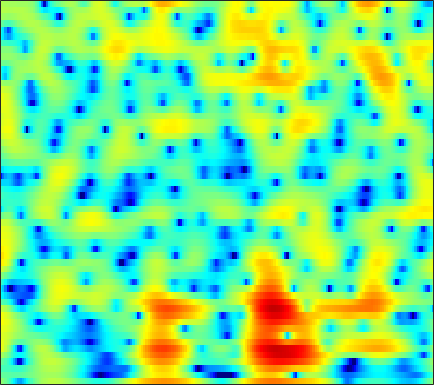

Values plotted in this chart, from the file beside it:
0.82104, 0.1871, -0.80699, -2.0017, -3.0541, -4.7129, -6.6969, -8.353, -10.344, -10.816, -9.3087, -7.6701, -5.5786, -3.8017, -2.6809, -1.4283, -0.39696, 0.24888, 0.96399, 1.5361, 1.9841, 2.2451, 2.5056, 2.6714
-1.365, -1.45, -1.58, -1.719, -1.819, -1.932, -2.003, -2.019, -1.975, -1.852, -1.647, -1.443, -1.116, -0.7445, -0.4492, -0.04939, 0.3383, 0.6122, 0.9424, 1.222, 1.444, 1.569, 1.672, 1.702
-2.895, -2.851, -2.91, -3.068, -3.226, -3.446, -3.626, -3.699, -3.672, -3.475, -3.105, -2.731, -2.141, -1.49, -0.9908, -0.3377, 0.2782, 0.7026, 1.204, 1.629, 1.963, 2.154, 2.328, 2.407
-1.106, -1.55, -2.404, -3.601, -4.769, -6.82, -9.752, -12.99, -20.36, -20.17, -12.67, -9.317, -6.196, -3.927, -2.578, -1.111, 0.0697, 0.7968, 1.592, 2.209, 2.668, 2.914, 3.122, 3.202
2.124, 1.434, 0.3593, -0.8741, -1.881, -3.275, -4.592, -5.433, -6.145, -6.252, -5.744, -5.051, -3.864, -2.568, -1.618, -0.4601, 0.5394, 1.158, 1.813, 2.27, 2.531, 2.604, 2.54, 2.313
5.189, 4.388, 3.092, 1.49, 0.03295, -2.364, -5.543, -8.817, -15.64, -17.62, -10.36, -7.032, -3.995, -1.837, -0.5862, 0.7126, 1.677, 2.197, 2.638, 2.809, 2.7, 2.434, 1.827, 0.9265
5.034, 4.562, 3.778, 2.83, 2.027, 0.8831, -0.2634, -1.038, -1.803, -2.129, -1.995, -1.667, -1.077, -0.4664, -0.04904, 0.3949, 0.695, 0.8196, 0.8355, 0.67, 0.3077, -0.1084, -0.8801, -1.911
4.434, 4.243, 3.88, 3.42, 3.031, 2.473, 1.894, 1.471, 0.9489, 0.4808, 0.05854, -0.2212, -0.5431, -0.8253, -1.017, -1.255, -1.484, -1.651, -1.884, -2.127, -2.408, -2.656, -3.069, -3.554
5.072, 4.9, 4.577, 4.166, 3.799, 3.247, 2.635, 2.137, 1.429, 0.6772, -0.1298, -0.7722, -1.688, -2.652, -3.366, -4.279, -5.042, -5.433, -5.663, -5.576, -5.276, -4.985, -4.63, -4.394
5.874, 5.588, 5.126, 4.572, 4.099, 3.411, 2.655, 2.033, 1.138, 0.1729, -0.8921, -1.799, -3.202, -4.95, -6.613, -9.544, -13.97, -18.87, -18.92, -12.82, -9.107, -7.234, -5.435, -4.24
5.671, 5.231, 4.54, 3.763, 3.117, 2.195, 1.236, 0.5088, -0.4524, -1.345, -2.144, -2.705, -3.416, -4.218, -4.878, -5.795, -6.59, -6.877, -6.564, -5.511, -4.108, -3.125, -2.006, -1.164
3.284, 2.792, 1.974, 0.925, -0.0426, -1.583, -3.392, -4.834, -6.732, -8.015, -8.041, -7.44, -6.272, -5.085, -4.287, -3.339, -2.447, -1.778, -0.8817, 0.006548, 0.8751, 1.503, 2.179, 2.653
-2.057, -2.287, -2.973, -4.09, -5.194, -7.117, -9.574, -11.87, -16.09, -20.73, -18.15, -14.73, -11.46, -9.081, -7.537, -5.686, -3.953, -2.741, -1.224, 0.1752, 1.376, 2.176, 3.1, 3.8
-5.936, -6.577, -7.824, -9.313, -10.34, -11.46, -12.45, -12.96, -13.43, -13.88, -14.33, -14.6, -14.79, -14.73, -14, -11.83, -8.893, -6.684, -4.031, -1.757, 0.1362, 1.296, 2.567, 3.58
-6.677, -8.712, -12.4, -18.09, -25.78, -23.14, -17.28, -15.26, -13.75, -13.1, -13.26, -13.94, -15.47, -17.8, -18.82, -15.41, -10.76, -7.893, -4.751, -2.277, -0.2497, 1.027, 2.415, 3.495
-3.351, -4.667, -6.559, -8.416, -9.416, -10.07, -10, -9.658, -9.261, -8.947, -8.65, -8.498, -8.257, -7.822, -7.287, -6.278, -4.943, -3.822, -2.301, -0.8231, 0.4835, 1.36, 2.397, 3.248
0.6843, -0.1405, -1.298, -2.386, -3.153, -4.099, -4.923, -5.349, -5.756, -5.978, -5.99, -5.817, -5.428, -4.856, -4.33, -3.521, -2.655, -1.973, -1.062, -0.1851, 0.673, 1.233, 1.893, 2.467
4.13, 3.4, 2.313, 1.052, -0.02319, -1.558, -3.259, -4.608, -6.243, -7.385, -7.6, -7.1, -6.013, -4.866, -4.058, -3.093, -2.253, -1.689, -1.014, -0.4383, 0.1162, 0.5122, 0.9678, 1.344
6.995, 6.357, 5.264, 3.867, 2.61, 0.5635, -2.146, -4.832, -9.945, -19.82, -16.32, -10.99, -7.329, -5.256, -4.251, -3.413, -2.935, -2.736, -2.565, -2.374, -2.158, -1.905, -1.485, -1.098
7.503, 7.051, 6.228, 5.197, 4.259, 2.811, 1.209, -0.08524, -1.744, -3.053, -3.829, -4.027, -4.099, -4.204, -4.431, -5.017, -6.03, -7.068, -8.806, -10.37, -10.77, -9.982, -8.268, -6.743
6.498, 6.273, 5.822, 5.188, 4.599, 3.694, 2.715, 1.931, 0.8653, -0.1616, -1.171, -1.92, -2.931, -4.029, -4.962, -6.42, -8.283, -10.05, -13.21, -17.08, -18.55, -15.97, -12.37, -9.934
5.565, 5.508, 5.278, 4.857, 4.459, 3.796, 3.005, 2.362, 1.407, 0.3735, -0.7384, -1.639, -2.9, -4.248, -5.306, -6.693, -7.993, -8.836, -9.751, -10.14, -9.976, -9.557, -8.659, -7.643
5.12, 5.096, 4.897, 4.544, 4.191, 3.601, 2.873, 2.257, 1.328, 0.2608, -0.9284, -1.936, -3.452, -5.176, -6.639, -8.737, -10.72, -11.71, -11.71, -10.66, -9.095, -7.928, -6.555, -5.357
4.811, 4.688, 4.413, 4.026, 3.622, 3.004, 2.273, 1.644, 0.7728, -0.1767, -1.208, -2.059, -3.394, -5.095, -6.727, -9.773, -14.52, -19.57, -17.21, -11.32, -7.801, -5.965, -4.128, -2.824
3.536, 3.377, 3.129, 2.726, 2.271, 1.491, 0.5184, -0.3106, -1.343, -2.11, -2.522, -2.619, -2.65, -2.775, -2.946, -3.287, -3.571, -3.578, -3.14, -2.365, -1.355, -0.6708, 0.0972, 0.5952
-1.268, -0.5949, 0.04593, 0.1446, -0.1115, -1.143, -2.925, -4.968, -9.143, -13.54, -10.21, -6.844, -3.719, -1.666, -0.5751, 0.5135, 1.317, 1.81, 2.382, 2.86, 3.222, 3.403, 3.441, 3.226
-7.61, -5.28, -3.543, -2.759, -2.667, -3.084, -4.095, -5.152, -6.677, -7.425, -6.543, -5.109, -3.086, -1.315, -0.2083, 0.9964, 1.955, 2.531, 3.114, 3.55, 3.777, 3.825, 3.691, 3.297
-4.048, -3.913, -3.686, -3.495, -3.497, -3.527, -3.695, -3.784, -3.825, -3.665, -3.216, -2.733, -1.927, -1.039, -0.3674, 0.4754, 1.234, 1.732, 2.295, 2.7, 2.972, 3.056, 3.026, 2.797
-3.041, -3.343, -3.63, -3.859, -3.999, -4.137, -4.197, -4.176, -4.048, -3.772, -3.324, -2.904, -2.26, -1.555, -1.013, -0.2812, 0.426, 0.9231, 1.548, 2.067, 2.494, 2.726, 2.909, 2.933
-4.151, -4.539, -4.965, -5.393, -5.649, -6.105, -6.415, -6.569, -6.505, -6.093, -5.435, -4.835, -3.991, -3.158, -2.548, -1.754, -0.9496, -0.3343, 0.4836, 1.313, 2.062, 2.564, 3.104, 3.483
-8.251, -8.173, -8.05, -8.171, -8.651, -9.773, -11.65, -13.23, -14.14, -12.44, -9.977, -8.447, -6.953, -6.008, -5.525, -5.013, -4.342, -3.57, -2.212, -0.6643, 0.8458, 1.853, 2.99, 3.855
-17.55, -13.06, -10.27, -9.166, -9.214, -10.09, -12.24, -14.39, -16.11, -13.58, -10.62, -9.111, -8.119, -8.235, -9.169, -11.89, -16.35, -14.9, -8.549, -4.14, -1.082, 0.637, 2.39, 3.669
-7.785, -7.26, -6.422, -5.805, -5.545, -5.479, -5.589, -5.703, -5.699, -5.482, -5.195, -5.047, -5.104, -5.571, -6.221, -7.32, -7.938, -7.356, -5.375, -2.978, -0.8903, 0.4323, 1.851, 2.952
-3.54, -3.197, -2.697, -2.284, -1.97, -1.73, -1.53, -1.448, -1.363, -1.322, -1.323, -1.358, -1.467, -1.627, -1.759, -1.881, -1.864, -1.717, -1.288, -0.7422, -0.1267, 0.3175, 0.8793, 1.385
-1.903, -1.208, -0.4598, 0.1452, 0.4758, 0.8388, 1.057, 1.167, 1.219, 1.195, 1.115, 1.019, 0.8561, 0.6614, 0.5015, 0.2813, 0.05727, -0.1169, -0.3588, -0.6312, -0.9358, -1.197, -1.527, -1.773
-0.5043, 0.3731, 1.262, 1.916, 2.238, 2.541, 2.662, 2.671, 2.579, 2.403, 2.164, 1.955, 1.656, 1.331, 1.07, 0.6763, 0.214, -0.2012, -0.935, -1.857, -3.078, -4.205, -6.072, -8.218
1.506, 2.175, 2.867, 3.301, 3.503, 3.53, 3.377, 3.124, 2.673, 2.121, 1.533, 1.119, 0.6429, 0.271, 0.04142, -0.2654, -0.6651, -1.073, -1.838, -2.936, -4.49, -6.015, -8.752, -12.63
3.476, 3.956, 4.412, 4.605, 4.578, 4.272, 3.658, 2.987, 1.804, 0.3368, -1.279, -2.372, -3.272, -3.288, -2.926, -2.341, -1.964, -1.917, -2.141, -2.806, -3.844, -4.858, -6.419, -8.017
4.379, 4.927, 5.371, 5.498, 5.327, 4.819, 3.863, 2.833, 0.9346, -1.832, -6.03, -11.31, -29.91, -11.5, -7.43, -4.51, -2.922, -2.279, -1.988, -2.201, -2.861, -3.673, -5.16, -7.208
3.687, 4.38, 4.921, 5.082, 4.922, 4.431, 3.556, 2.658, 1.175, -0.6714, -2.651, -4.01, -5.105, -5.042, -4.524, -3.652, -2.895, -2.47, -2.23, -2.263, -2.628, -3.158, -4.199, -5.671
3.487, 4.009, 4.388, 4.423, 4.272, 3.768, 3.015, 2.308, 1.183, -0.02292, -1.247, -2.095, -3.012, -3.604, -3.816, -3.811, -3.618, -3.396, -3.072, -2.808, -2.718, -2.755, -2.976, -3.356
4.393, 4.566, 4.596, 4.38, 4.08, 3.455, 2.599, 1.815, 0.5686, -0.8295, -2.381, -3.595, -5.178, -6.546, -7.176, -7.307, -6.667, -5.918, -4.771, -3.774, -2.954, -2.472, -2.021, -1.77
5.114, 5.033, 4.784, 4.362, 3.879, 3.091, 2.059, 1.097, -0.395, -2.218, -4.426, -6.41, -9.776, -14.69, -20.38, -20.05, -13.19, -9.931, -6.987, -4.833, -3.221, -2.31, -1.386, -0.755
4.964, 4.757, 4.367, 3.835, 3.316, 2.447, 1.359, 0.3722, -1.193, -3.095, -5.309, -7.13, -9.683, -12, -13.05, -12.79, -10.73, -8.899, -6.436, -4.362, -2.702, -1.695, -0.6674, 0.04931
4.069, 3.794, 3.386, 2.901, 2.527, 1.852, 0.9526, 0.1168, -1.321, -3.214, -5.554, -7.659, -10.79, -13.23, -13.34, -11.26, -8.501, -6.569, -4.365, -2.543, -1.081, -0.2184, 0.6442, 1.21
1.787, 1.285, 0.8882, 0.8417, 0.9164, 1.011, 0.8644, 0.5206, -0.3021, -1.593, -3.526, -5.523, -9.099, -12.89, -12.55, -8.646, -5.228, -3.302, -1.318, 0.1827, 1.255, 1.816, 2.298, 2.496
-4.516, -7.462, -8.883, -5.524, -3.271, -1.106, 0.1817, 0.6815, 0.8876, 0.7221, 0.2344, -0.2322, -0.7989, -1.075, -0.9938, -0.4579, 0.3624, 1.013, 1.82, 2.401, 2.73, 2.816, 2.69, 2.303
-4.654, -6.498, -7.215, -5.282, -3.462, -1.568, -0.2225, 0.4854, 1.083, 1.371, 1.52, 1.585, 1.656, 1.763, 1.899, 2.146, 2.388, 2.567, 2.669, 2.586, 2.278, 1.87, 1.06, -0.03797
-0.6797, -0.9386, -1.02, -0.7895, -0.4703, -0.04989, 0.3628, 0.6256, 0.8518, 0.9873, 1.14, 1.267, 1.492, 1.781, 2.03, 2.358, 2.6, 2.703, 2.622, 2.292, 1.629, 0.8596, -0.5897, -2.641
0.8356, 0.8836, 0.8972, 0.8841, 0.8342, 0.7158, 0.4855, 0.2118, -0.2344, -0.6822, -1.044, -1.099, -0.729, 0.07196, 0.7846, 1.686, 2.437, 2.8, 3.021, 2.878, 2.322, 1.591, 0.1395, -2.004
0.04121, 0.1759, 0.1844, 0.03971, -0.1633, -0.5241, -1.148, -1.871, -3.28, -5.441, -8.731, -11.15, -9.457, -5.181, -2.644, -0.1822, 1.502, 2.374, 3.118, 3.408, 3.31, 3.006, 2.317, 1.394
-2.854, -3.065, -3.415, -3.719, -3.84, -3.966, -4.133, -4.405, -5.202, -6.609, -8.441, -9.391, -8.235, -5.322, -3.241, -0.9978, 0.6358, 1.561, 2.393, 2.881, 3.078, 3.071, 2.901, 2.605
-5.712, -7.158, -9.474, -11.1, -10.7, -8.827, -6.891, -5.784, -4.755, -4.116, -3.594, -3.142, -2.374, -1.422, -0.6537, 0.341, 1.202, 1.7, 2.199, 2.509, 2.641, 2.643, 2.552, 2.379
-5.107, -7.151, -11, -15.04, -13.6, -9.258, -6.104, -4.447, -2.801, -1.584, -0.6806, -0.121, 0.5218, 1.07, 1.437, 1.849, 2.155, 2.294, 2.384, 2.338, 2.169, 1.971, 1.632, 1.254
-0.9823, -1.681, -2.473, -2.858, -2.761, -2.175, -1.343, -0.6485, 0.2132, 0.9331, 1.512, 1.846, 2.175, 2.381, 2.449, 2.422, 2.267, 2.099, 1.762, 1.315, 0.7623, 0.27, -0.52, -1.468
1.573, 1.388, 1.181, 1.08, 1.078, 1.216, 1.466, 1.69, 1.982, 2.221, 2.401, 2.465, 2.437, 2.267, 2.026, 1.555, 0.9198, 0.3562, -0.487, -1.335, -2.157, -2.766, -3.679, -4.962
2.411, 2.378, 2.315, 2.259, 2.237, 2.236, 2.291, 2.325, 2.365, 2.398, 2.357, 2.267, 2.026, 1.586, 1.102, 0.196, -1.062, -2.311, -4.258, -6.213, -7.318, -7.276, -6.632, -6.128
2.169, 2.066, 1.889, 1.724, 1.654, 1.587, 1.539, 1.524, 1.515, 1.512, 1.488, 1.456, 1.356, 1.097, 0.7324, -0.1201, -1.559, -3.211, -6.579, -12.83, -21.1, -12.91, -7.417, -4.526
